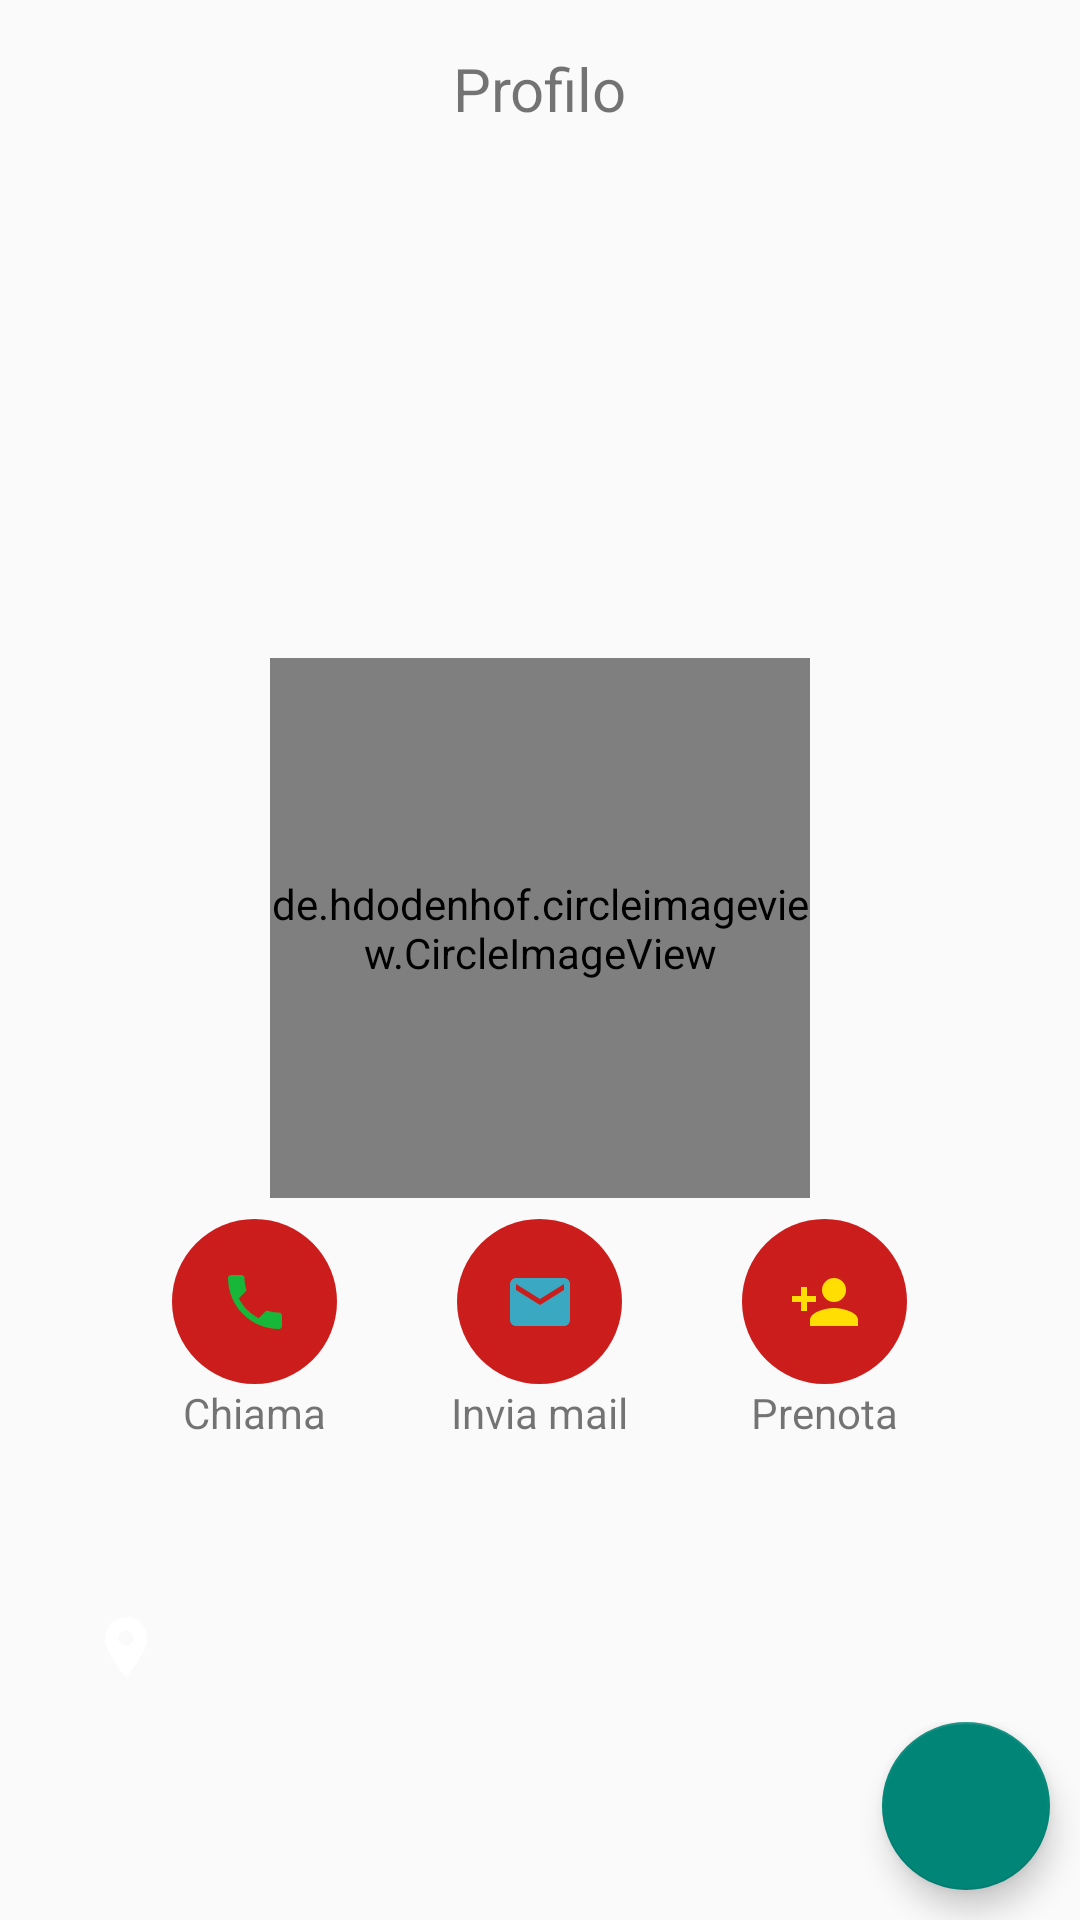

Write the Android layout XML for this screen, with the resource values it uses.
<!-- AndroidManifest.xml: application theme AppTheme -->
<!-- res/layout/content_profilo.xml -->
<?xml version="1.0" encoding="utf-8"?>
<RelativeLayout
    xmlns:android="http://schemas.android.com/apk/res/android"
    xmlns:app="http://schemas.android.com/apk/res-auto"

    android:layout_width="match_parent"
    android:layout_height="match_parent">

    
    <androidx.appcompat.widget.Toolbar
        android:id="@+id/toolbar"
        android:layout_width="match_parent"
        android:layout_height="wrap_content">
        <TextView
            android:id="@+id/title"
            android:layout_width="wrap_content"
            android:layout_height="wrap_content"
            android:textSize="20sp"
            android:layout_gravity="center_horizontal"
            android:padding="16dp"
            android:text="Profilo"/>
    </androidx.appcompat.widget.Toolbar>


    <ScrollView

        android:layout_width="match_parent"
        android:layout_height="match_parent"
        android:layout_centerInParent="false"
        android:layout_centerHorizontal="false"
        android:layout_centerVertical="false"
        android:scrollbars="none"
        android:layout_below="@id/toolbar">

        <LinearLayout
            android:id="@+id/activity_profile"
            android:layout_width="match_parent"
            android:layout_height="wrap_content"
            android:orientation="vertical">

            <RelativeLayout
                android:layout_width="match_parent"
                android:layout_height="wrap_content"
                android:visibility="visible">

                <ImageView
                    android:id="@+id/copertina"
                    android:layout_width="match_parent"
                    android:layout_height="250dp"
                    android:layout_alignParentTop="true"
                    android:layout_centerInParent="true"
                    android:scaleType="centerCrop"
                    android:src="@drawable/sfondo" />

                <de.hdodenhof.circleimageview.CircleImageView
                    android:id="@+id/profile_image"
                    android:layout_width="180dp"
                    android:layout_height="180dp"
                    android:layout_below="@id/copertina"
                    android:layout_centerInParent="false"
                    android:layout_centerHorizontal="true"
                    android:layout_marginTop="-90dp" />
            </RelativeLayout>

            <LinearLayout
                android:layout_width="match_parent"
                android:layout_height="wrap_content"
                android:layout_gravity="center_horizontal"
                android:layout_marginTop="7dp"
                android:gravity="center"
                android:orientation="horizontal">

                <RelativeLayout
                    android:layout_width="wrap_content"
                    android:layout_height="wrap_content">
                    <ImageButton
                        android:id="@+id/buttonCall"
                        android:layout_width="55dp"
                        android:layout_height="55dp"
                        android:background="@drawable/shape_round"
                        android:src="@drawable/ic_phone" />

                    <TextView
                        android:id="@+id/labelChiama"
                        android:layout_width="wrap_content"
                        android:layout_height="wrap_content"
                        android:layout_below="@id/buttonCall"
                        android:layout_centerHorizontal="true"
                        android:text="Chiama" />
                </RelativeLayout>

                <RelativeLayout
                    android:layout_width="wrap_content"
                    android:layout_height="wrap_content">
                    <ImageButton
                        android:id="@+id/buttonMail"
                        android:layout_width="55dp"
                        android:layout_height="55dp"
                        android:layout_marginLeft="40dp"
                        android:layout_marginRight="40dp"
                        android:background="@drawable/shape_round"
                        android:src="@drawable/ic_mail" />
                    <TextView
                        android:id="@+id/labelMail"
                        android:layout_width="wrap_content"
                        android:layout_height="wrap_content"
                        android:layout_below="@id/buttonMail"
                        android:layout_centerHorizontal="true"
                        android:text="Invia mail" />
                </RelativeLayout>

                <RelativeLayout
                    android:layout_width="wrap_content"
                    android:layout_height="wrap_content">
                    <ImageButton
                        android:id="@+id/buttonReservation"
                        android:layout_width="55dp"
                        android:layout_height="55dp"
                        android:background="@drawable/shape_round"
                        android:src="@drawable/ic_reservation" />
                    <TextView
                        android:id="@+id/labelPrenota"
                        android:layout_width="wrap_content"
                        android:layout_height="wrap_content"
                        android:layout_below="@id/buttonReservation"
                        android:layout_centerHorizontal="true"
                        android:text="Prenota" />
                </RelativeLayout>

            </LinearLayout>

            <TextView
                android:id="@+id/tvNomeCognome"
                android:layout_width="wrap_content"
                android:layout_height="wrap_content"
                android:layout_gravity="center_horizontal"
                android:layout_marginLeft="30dp"
                android:layout_marginTop="5dp"
                android:layout_marginRight="30dp"
                android:textColor="@color/white"
                android:textSize="30sp" />

            <TextView
                android:id="@+id/tvCitta"
                android:layout_width="wrap_content"
                android:layout_height="wrap_content"
                android:layout_marginLeft="30dp"
                android:layout_marginTop="10dp"
                android:layout_marginRight="30dp"
                android:drawableStart="@drawable/ic_place"
                android:gravity="center"
                android:textColor="@color/white"
                android:textSize="20sp" />

            <TextView
                android:id="@+id/tvDescrizione"
                android:layout_width="wrap_content"
                android:layout_height="wrap_content"
                android:layout_marginLeft="30dp"
                android:layout_marginTop="10dp"
                android:layout_marginRight="30dp"
                android:textColor="@color/white"
                android:textSize="20sp" />
        </LinearLayout>
    </ScrollView>
    <LinearLayout
        android:id="@+id/modProfile"
        android:layout_width="match_parent"
        android:layout_height="wrap_content"
        android:orientation="vertical"
        android:layout_alignParentBottom="true">

        <com.google.android.material.floatingactionbutton.FloatingActionButton
            android:id="@+id/updateProf"
            android:layout_width="match_parent"
            android:layout_height="wrap_content"
            android:layout_gravity="end"
            android:layout_marginBottom="10dp"
            android:layout_marginEnd = "10dp"
            android:clickable="true"
            app:srcCompat="@drawable/icons8_edit_64" />
    </LinearLayout>
</RelativeLayout>
<!-- resources referenced by this layout -->
<resources>
  <color name="white">#FFFFFF</color>
  <!-- drawable ic_mail (drawable) -->
  <vector xmlns:android="http://schemas.android.com/apk/res/android"
      android:width="24dp"
      android:height="24dp"
      android:viewportWidth="24.0"
      android:viewportHeight="24.0">
      <path
          android:fillColor="#3aa8c1"
          android:pathData="M20,4L4,4c-1.1,0 -1.99,0.9 -1.99,2L2,18c0,1.1 0.9,2 2,2h16c1.1,0 2,-0.9 2,-2L22,6c0,-1.1 -0.9,-2 -2,-2zM20,8l-8,5 -8,-5L4,6l8,5 8,-5v2z"/>
  </vector>
  <!-- drawable ic_phone (drawable) -->
  <vector xmlns:android="http://schemas.android.com/apk/res/android"
      android:width="24dp"
      android:height="24dp"
      android:viewportWidth="24.0"
      android:viewportHeight="24.0">
      <path
          android:fillColor="#17b739"
          android:pathData="M6.62,10.79c1.44,2.83 3.76,5.14 6.59,6.59l2.2,-2.2c0.27,-0.27 0.67,-0.36 1.02,-0.24 1.12,0.37 2.33,0.57 3.57,0.57 0.55,0 1,0.45 1,1V20c0,0.55 -0.45,1 -1,1 -9.39,0 -17,-7.61 -17,-17 0,-0.55 0.45,-1 1,-1h3.5c0.55,0 1,0.45 1,1 0,1.25 0.2,2.45 0.57,3.57 0.11,0.35 0.03,0.74 -0.25,1.02l-2.2,2.2z"/>
  </vector>
  <!-- drawable ic_place (drawable) -->
  <vector xmlns:android="http://schemas.android.com/apk/res/android"
      android:width="24dp"
      android:height="24dp"
      android:viewportWidth="24.0"
      android:viewportHeight="24.0">
      <path
          android:fillColor="#ffffff"
          android:pathData="M12,2C8.13,2 5,5.13 5,9c0,5.25 7,13 7,13s7,-7.75 7,-13c0,-3.87 -3.13,-7 -7,-7zM12,11.5c-1.38,0 -2.5,-1.12 -2.5,-2.5s1.12,-2.5 2.5,-2.5 2.5,1.12 2.5,2.5 -1.12,2.5 -2.5,2.5z"/>
  </vector>
  <!-- drawable ic_reservation (drawable) -->
  <vector xmlns:android="http://schemas.android.com/apk/res/android"
      android:width="24dp"
      android:height="24dp"
      android:viewportWidth="24.0"
      android:viewportHeight="24.0">
      <path
          android:fillColor="#FFDE03"
          android:pathData="M15,12c2.21,0 4,-1.79 4,-4s-1.79,-4 -4,-4 -4,1.79 -4,4 1.79,4 4,4zM6,10L6,7L4,7v3L1,10v2h3v3h2v-3h3v-2L6,10zM15,14c-2.67,0 -8,1.34 -8,4v2h16v-2c0,-2.66 -5.33,-4 -8,-4z"/>
  </vector>
  <!-- drawable shape_round (drawable) -->
  <?xml version="1.0" encoding="utf-8"?>
  <shape xmlns:android="http://schemas.android.com/apk/res/android" android:shape="rectangle">
      <size android:height="80dp" android:width="80dp"/>
      <solid android:color="@color/primary_darker"/>
      <corners android:radius="40dp"/>
  </shape>
  <style name="AppTheme" parent="Theme.AppCompat.Light.DarkActionBar" />
  <color name="primary_darker">#CC1D1D</color>
</resources>
